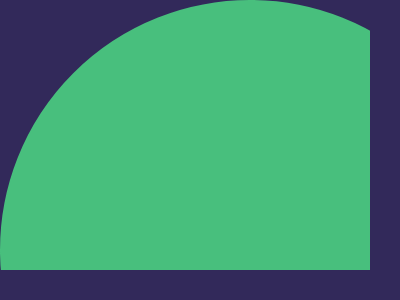

Here is a drawing made with CSS. Write the source that renders it.

<!-- Version 1 -->
<p><style>&{background:#32295A;border-radius:3in;border:250px solid#48BF7D}p{border:5ch solid #32295A;margin:-298;width:370;height:270
</style>
